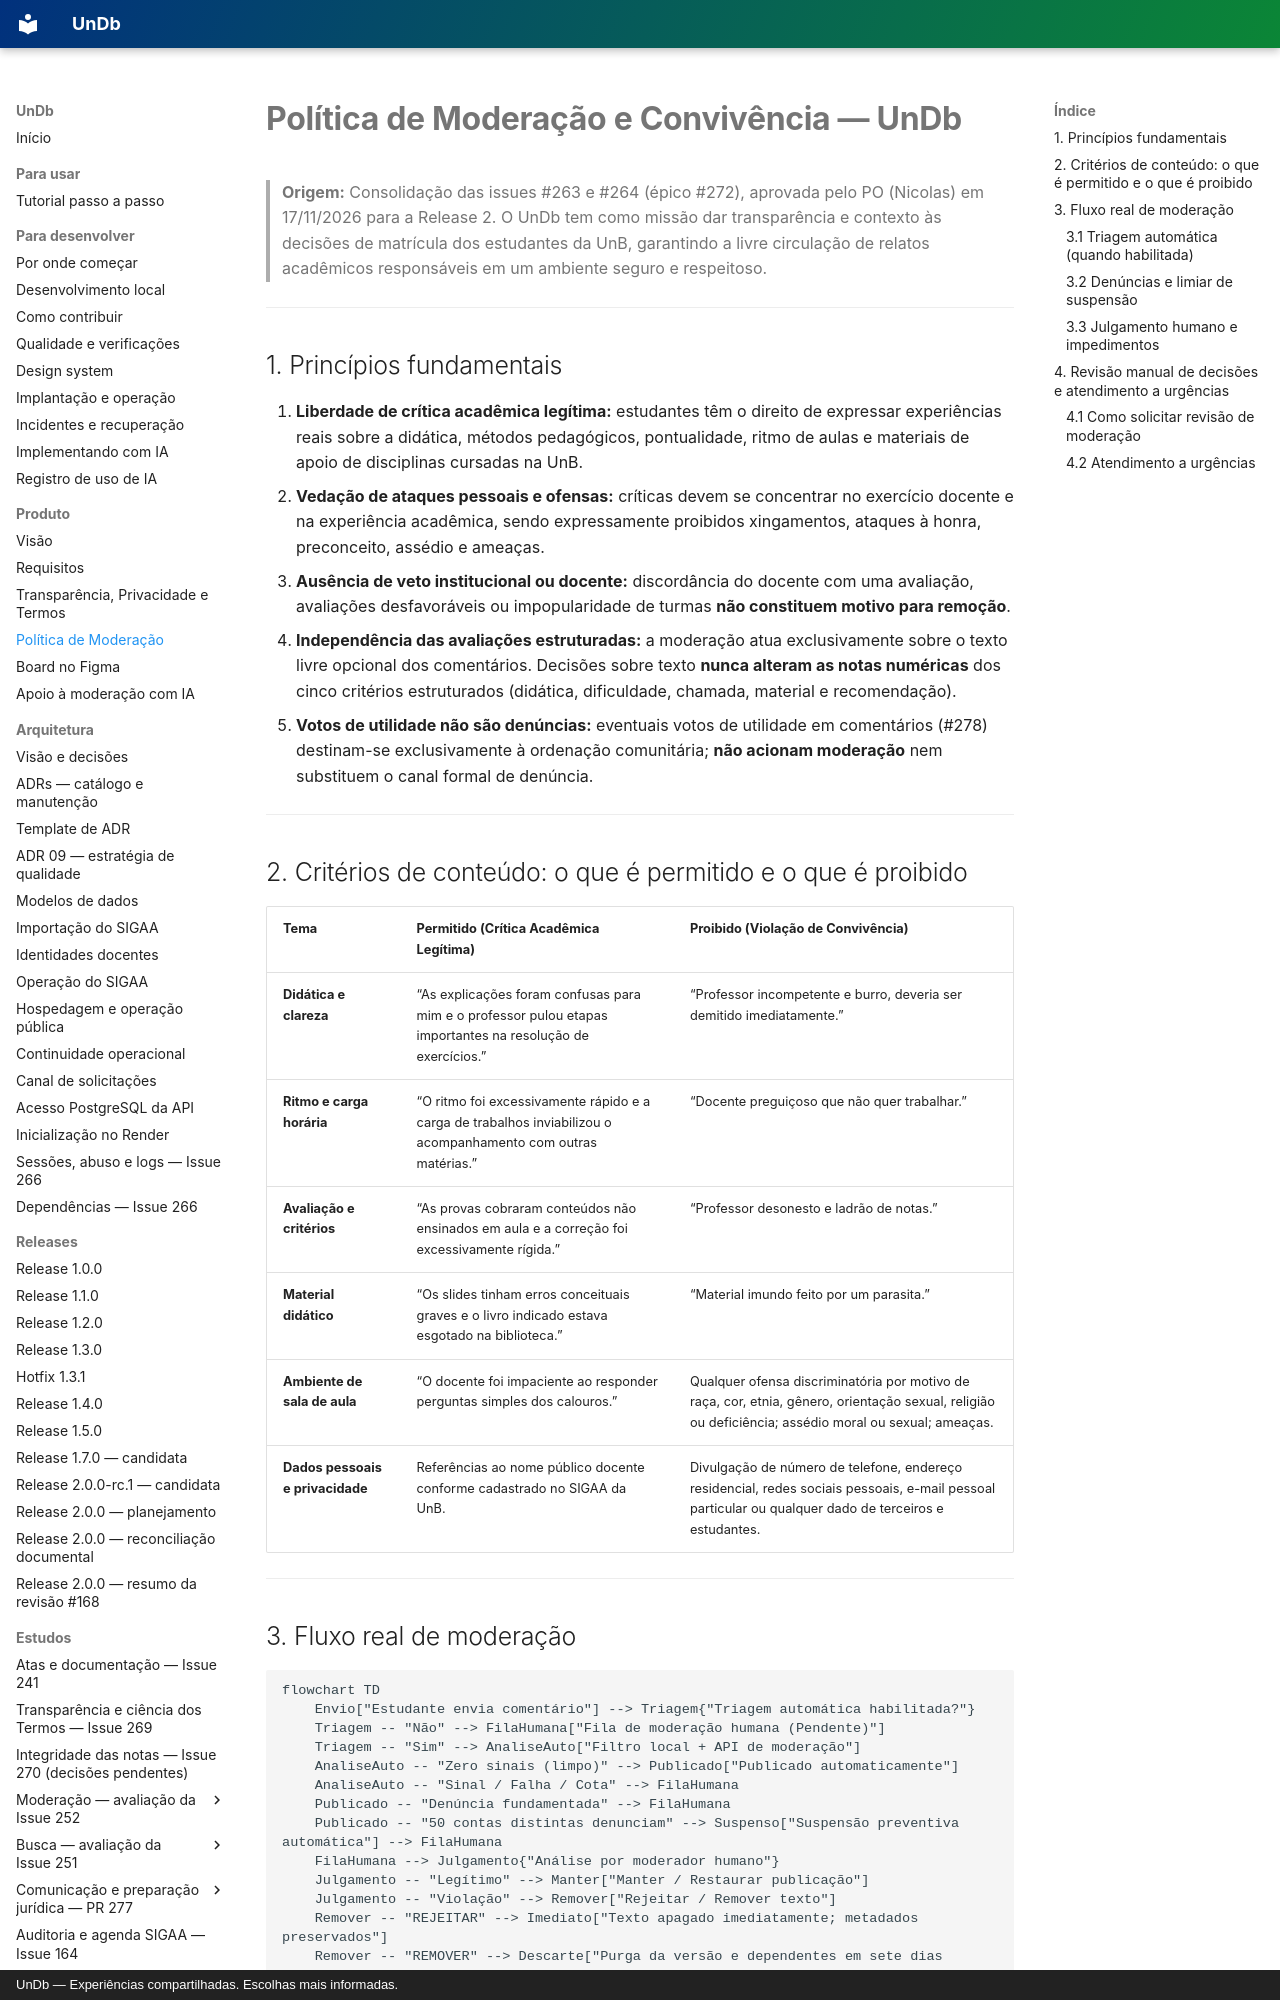

repository: unb-mds/2026-02-UnDb · page: politica-moderacao/index.html · generator: mkdocs · copyright: UnDb — Experiências compartilhadas. Escolhas mais informadas.

# Política de Moderação e Convivência — UnDb

> **Origem:** Consolidação das issues #263 e #264 (épico #272), aprovada pelo PO (Nicolas)
> em 17/11/2026 para a Release 2.
> O UnDb tem como missão dar transparência e contexto às decisões de matrícula dos estudantes da UnB,
> garantindo a livre circulação de relatos acadêmicos responsáveis em um ambiente seguro e respeitoso.

---

## 1. Princípios fundamentais

1. **Liberdade de crítica acadêmica legítima:** estudantes têm o direito de expressar experiências reais sobre a didática, métodos pedagógicos, pontualidade, ritmo de aulas e materiais de apoio de disciplinas cursadas na UnB.
2. **Vedação de ataques pessoais e ofensas:** críticas devem se concentrar no exercício docente e na experiência acadêmica, sendo expressamente proibidos xingamentos, ataques à honra, preconceito, assédio e ameaças.
3. **Ausência de veto institucional ou docente:** discordância do docente com uma avaliação, avaliações desfavoráveis ou impopularidade de turmas **não constituem motivo para remoção**.
4. **Independência das avaliações estruturadas:** a moderação atua exclusivamente sobre o texto livre opcional dos comentários. Decisões sobre texto **nunca alteram as notas numéricas** dos cinco critérios estruturados (didática, dificuldade, chamada, material e recomendação).
5. **Votos de utilidade não são denúncias:** eventuais votos de utilidade em comentários (#278) destinam-se exclusivamente à ordenação comunitária; **não acionam moderação** nem substituem o canal formal de denúncia.

---

## 2. Critérios de conteúdo: o que é permitido e o que é proibido

| Tema | Permitido (Crítica Acadêmica Legítima) | Proibido (Violação de Convivência) |
|---|---|---|
| **Didática e clareza** | “As explicações foram confusas para mim e o professor pulou etapas importantes na resolução de exercícios.” | “Professor incompetente e burro, deveria ser demitido imediatamente.” |
| **Ritmo e carga horária** | “O ritmo foi excessivamente rápido e a carga de trabalhos inviabilizou o acompanhamento com outras matérias.” | “Docente preguiçoso que não quer trabalhar.” |
| **Avaliação e critérios** | “As provas cobraram conteúdos não ensinados em aula e a correção foi excessivamente rígida.” | “Professor desonesto e ladrão de notas.” |
| **Material didático** | “Os slides tinham erros conceituais graves e o livro indicado estava esgotado na biblioteca.” | “Material imundo feito por um parasita.” |
| **Ambiente de sala de aula** | “O docente foi impaciente ao responder perguntas simples dos calouros.” | Qualquer ofensa discriminatória por motivo de raça, cor, etnia, gênero, orientação sexual, religião ou deficiência; assédio moral ou sexual; ameaças. |
| **Dados pessoais e privacidade** | Referências ao nome público docente conforme cadastrado no SIGAA da UnB. | Divulgação de número de telefone, endereço residencial, redes sociais pessoais, e-mail pessoal particular ou qualquer dado de terceiros e estudantes. |

---

## 3. Fluxo real de moderação

```mermaid
flowchart TD
    Envio["Estudante envia comentário"] --> Triagem{"Triagem automática habilitada?"}
    Triagem -- "Não" --> FilaHumana["Fila de moderação humana (Pendente)"]
    Triagem -- "Sim" --> AnaliseAuto["Filtro local + API de moderação"]
    AnaliseAuto -- "Zero sinais (limpo)" --> Publicado["Publicado automaticamente"]
    AnaliseAuto -- "Sinal / Falha / Cota" --> FilaHumana
    Publicado -- "Denúncia fundamentada" --> FilaHumana
    Publicado -- "50 contas distintas denunciam" --> Suspenso["Suspensão preventiva automática"] --> FilaHumana
    FilaHumana --> Julgamento{"Análise por moderador humano"}
    Julgamento -- "Legítimo" --> Manter["Manter / Restaurar publicação"]
    Julgamento -- "Violação" --> Remover["Rejeitar / Remover texto"]
    Remover -- "REJEITAR" --> Imediato["Texto apagado imediatamente; metadados preservados"]
    Remover -- "REMOVER" --> Descarte["Purga da versão e dependentes em sete dias configuráveis"]
```
